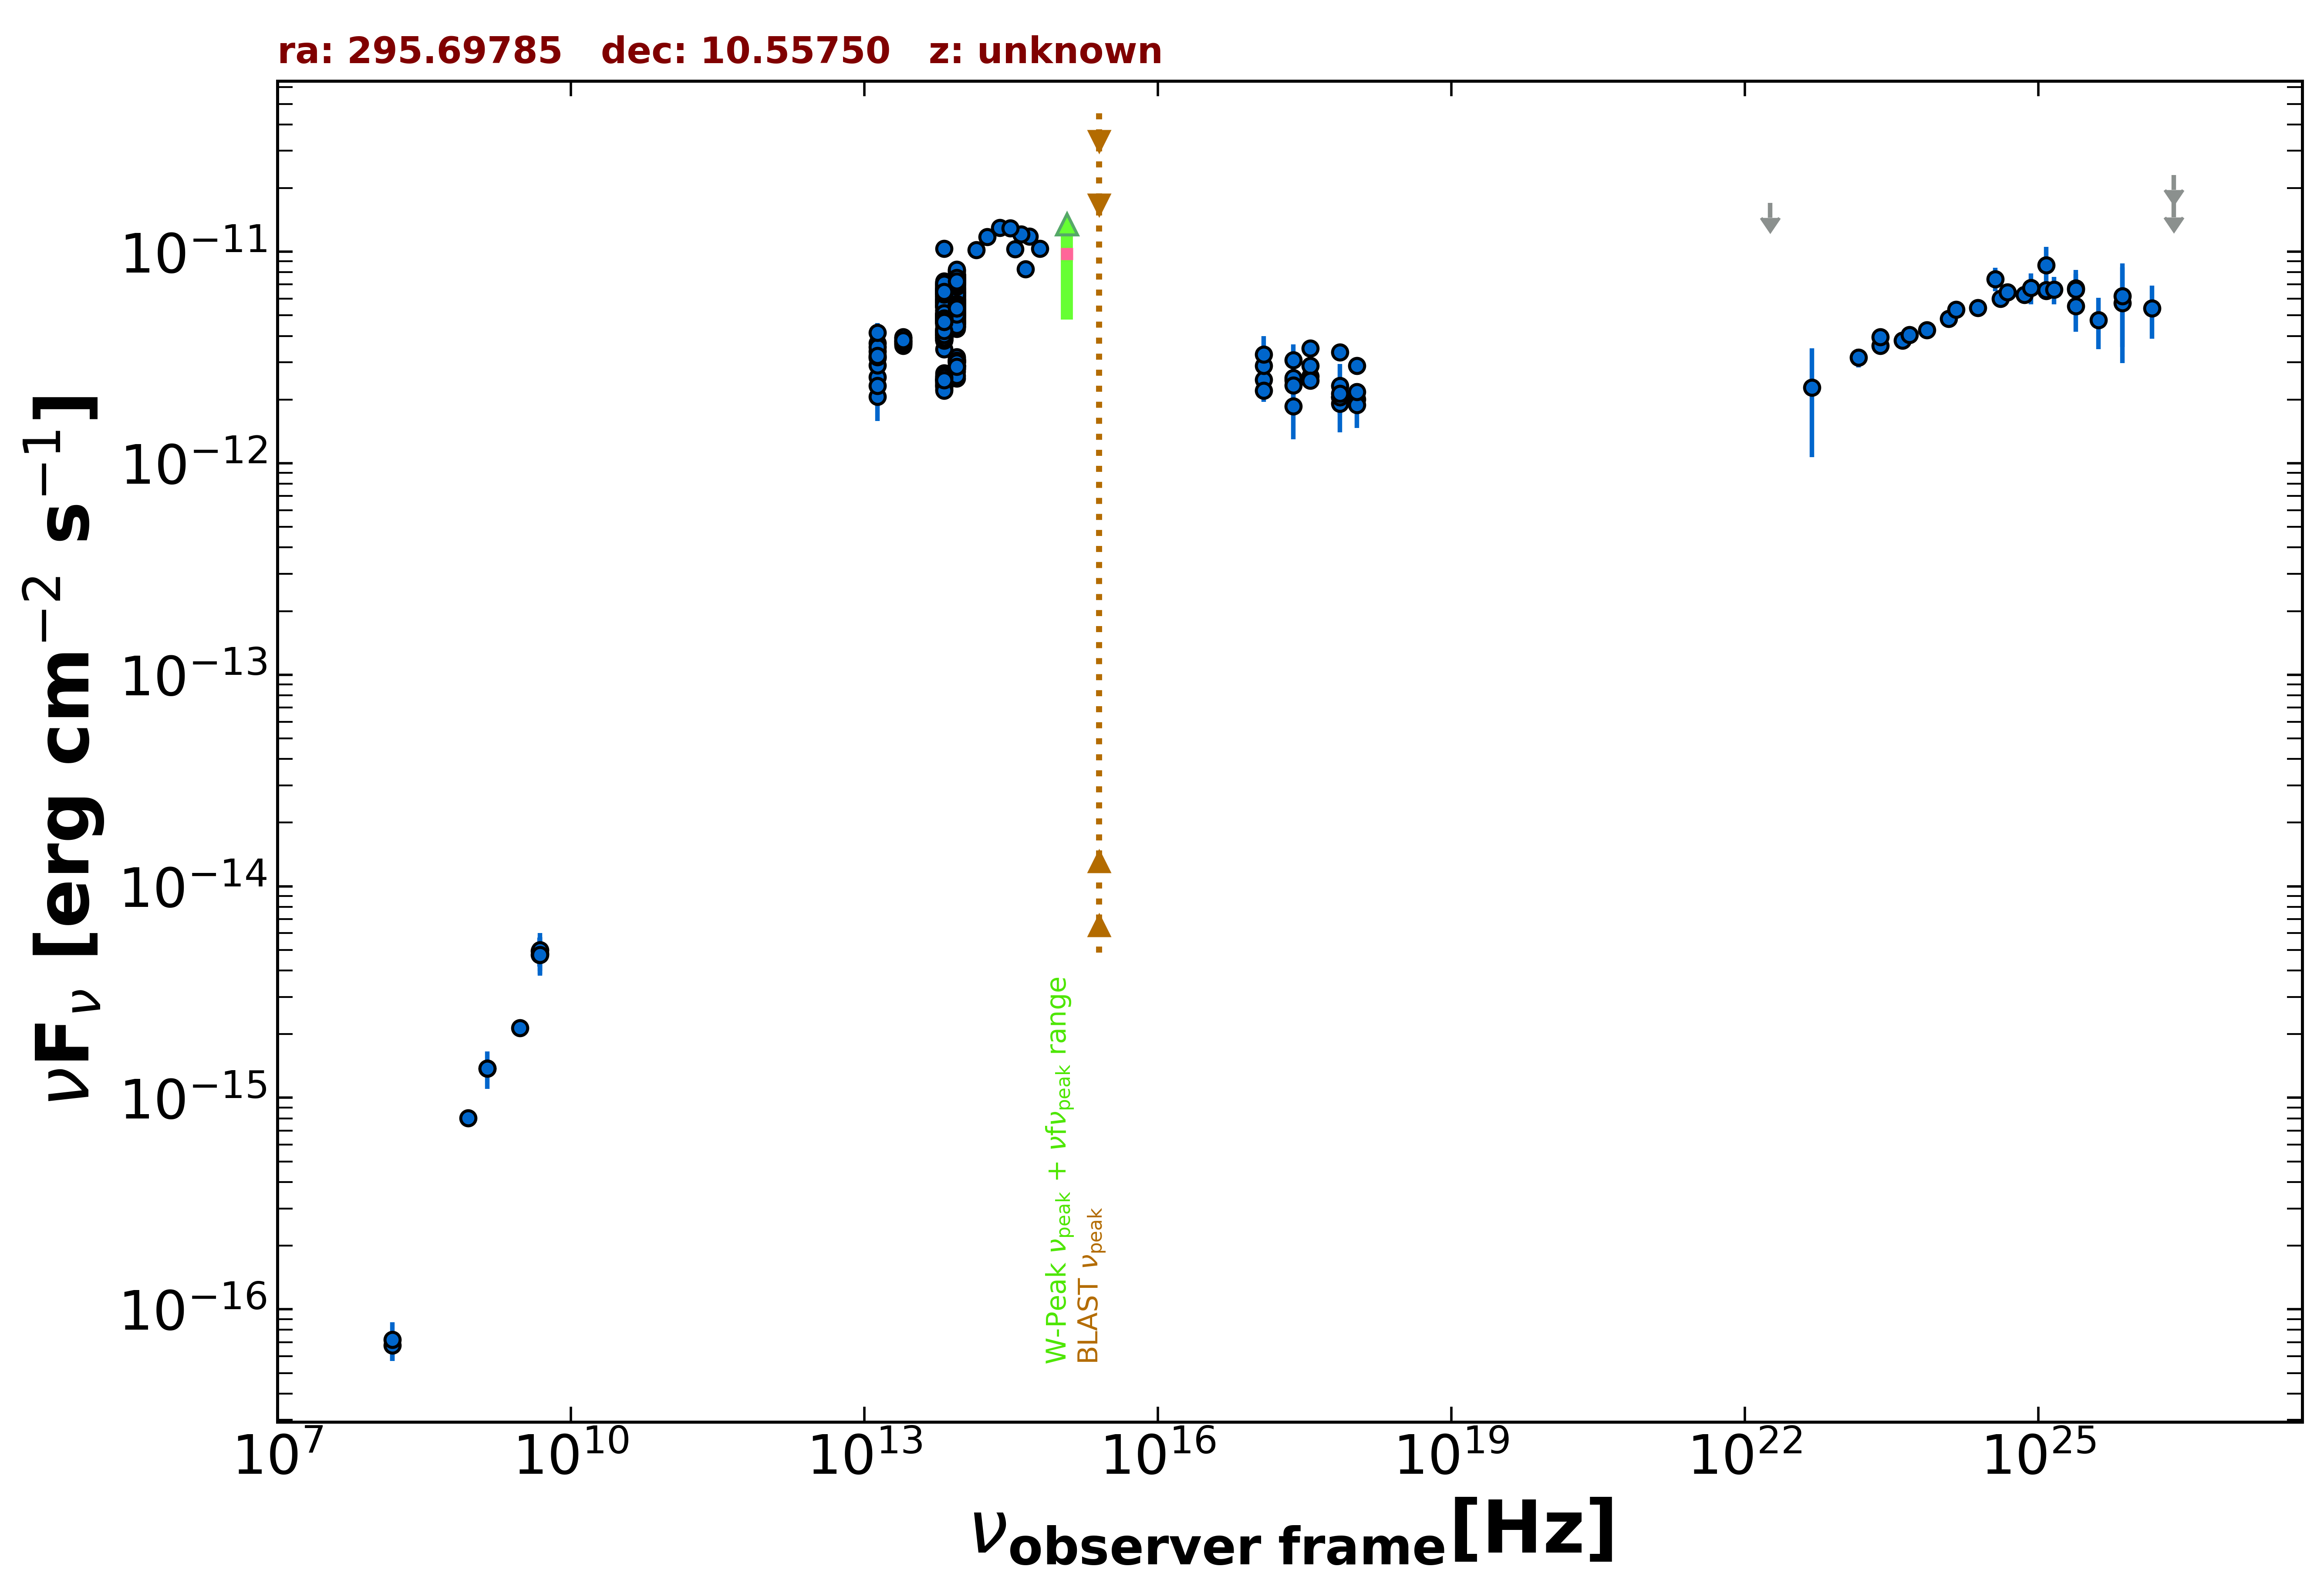

The table this chart was drawn from, first rows:
freq., flux, err_flux, MJD_start, MJD_end, flag, catalog, reference
1.400e+09, 1.380e-15, 4.200e-17, 55000, 55000, , NVSS, Condon et al. 1998  AJ  115  1693
8.870e+08, 8.027e-16, 6.210e-17, 55000, 55000, , RACS, Hale et al. 2021  PASA  38  e058
3.000e+09, 2.135e-15, 9.500e-18, 55000, 55000, , VLASSQL, Gordon et al. 2021  ApJS  255  30
2.418e+17, 1.864e-12, 5.670e-13, 55000, 55000, , XMMSL2, Saxton et al. 2008  A&A  480  611
7.253e+17, 1.913e-12, 5.130e-13, 55000, 55000, , XMMSL2, Saxton et al. 2008  A&A  480  611
2.418e+17, 2.467e-12, 7.115e-13, 55000, 55000, , XMMSL2, Saxton et al. 2008  A&A  480  611
7.253e+17, 2.324e-12, 6.240e-13, 55000, 55000, , XMMSL2, Saxton et al. 2008  A&A  480  611
2.418e+17, 2.532e-12, 2.160e-13, 55512, 55532, , 1OUSX, Giommi et al. in preparation
1.209e+17, 2.484e-12, 2.550e-13, 55512, 55532, , 1OUSX, Giommi et al. in preparation
3.627e+17, 2.580e-12, 1.760e-13, 55512, 55532, , 1OUSX, Giommi et al. in preparation
7.253e+17, 2.055e-12, 9.500e-14, 55512, 55532, , 1OUSX, Giommi et al. in preparation
1.088e+18, 2.007e-12, 1.820e-13, 55512, 55532, , 1OUSX, Giommi et al. in preparation
7.253e+17, 3.350e-12, 1.605e-13, 55000, 55000, , 2SXPS, Evans et al. 2020  ApJS  247  54
1.209e+17, 2.886e-12, 3.050e-13, 55000, 55000, , 2SXPS, Evans et al. 2020  ApJS  247  54
3.627e+17, 3.495e-12, 2.350e-13, 55000, 55000, , 2SXPS, Evans et al. 2020  ApJS  247  54
1.088e+18, 2.896e-12, 2.730e-13, 55000, 55000, , 2SXPS, Evans et al. 2020  ApJS  247  54
1.500e+08, 6.750e-17, 1.050e-17, 55000, 55000, , TGSS150, Intema et al. 2017  A&A  598  A781
4.800e+09, 4.752e-15, 4.800e-16, 55000, 55000, , GB6, Gregory et al. 1996  ApJS  103  427
4.800e+09, 4.944e-15, 7.680e-16, 55000, 55000, , GB87, Gregory et al. 1992  VizieR  VIII/14/j20…
1.389e+14, 1.020e-11, 2.725e-13, 55000, 55000, , 2MASS, Skrutskie et al. 2006  AJ  131  1163
1.804e+14, 1.176e-11, 3.350e-13, 55000, 55000, , 2MASS, Skrutskie et al. 2006  AJ  131  1163
2.427e+14, 1.298e-11, 3.350e-13, 55000, 55000, , 2MASS, Skrutskie et al. 2006  AJ  131  1163
8.817e+13, 6.312e-12, 7.000e-15, 55000, 55000, , UNWISE, Schlafly et al. 2019  ApJS  240  30
6.517e+13, 5.511e-12, 9.000e-15, 55000, 55000, , UNWISE, Schlafly et al. 2019  ApJS  240  30
8.817e+13, 7.483e-12, 2.065e-13, 55000, 55000, , WISE, Wright et al. 2010  AJ  140  1868
6.517e+13, 6.796e-12, 1.375e-13, 55000, 55000, , WISE, Wright et al. 2010  AJ  140  1868
2.498e+13, 3.773e-12, 7.650e-14, 55000, 55000, , WISE, Wright et al. 2010  AJ  140  1868
1.363e+13, 3.147e-12, 1.860e-13, 55000, 55000, , WISE, Wright et al. 2010  AJ  140  1868
8.817e+13, 5.814e-12, 1.015e-13, 57133, 57133, , NEOWISE, Mainzer et al. 2014  ApJ  792  30
6.517e+13, 4.767e-12, 1.095e-13, 57133, 57133, , NEOWISE, Mainzer et al. 2014  ApJ  792  30
8.817e+13, 5.782e-12, 1.225e-13, 57133, 57133, , NEOWISE, Mainzer et al. 2014  ApJ  792  30
6.517e+13, 4.741e-12, 1.005e-13, 57133, 57133, , NEOWISE, Mainzer et al. 2014  ApJ  792  30
8.817e+13, 5.708e-12, 1.105e-13, 57133, 57133, , NEOWISE, Mainzer et al. 2014  ApJ  792  30
6.517e+13, 5.108e-12, 1.035e-13, 57133, 57133, , NEOWISE, Mainzer et al. 2014  ApJ  792  30
8.817e+13, 5.814e-12, 1.285e-13, 57134, 57134, , NEOWISE, Mainzer et al. 2014  ApJ  792  30
6.517e+13, 5.043e-12, 1.345e-13, 57134, 57134, , NEOWISE, Mainzer et al. 2014  ApJ  792  30
8.817e+13, 5.803e-12, 1.015e-13, 57133, 57133, , NEOWISE, Mainzer et al. 2014  ApJ  792  30
6.517e+13, 4.896e-12, 9.000e-14, 57133, 57133, , NEOWISE, Mainzer et al. 2014  ApJ  792  30
8.817e+13, 5.729e-12, 1.160e-13, 57133, 57133, , NEOWISE, Mainzer et al. 2014  ApJ  792  30
6.517e+13, 4.802e-12, 1.015e-13, 57133, 57133, , NEOWISE, Mainzer et al. 2014  ApJ  792  30
8.817e+13, 5.660e-12, 1.095e-13, 57133, 57133, , NEOWISE, Mainzer et al. 2014  ApJ  792  30
6.517e+13, 4.901e-12, 9.450e-14, 57133, 57133, , NEOWISE, Mainzer et al. 2014  ApJ  792  30
8.817e+13, 5.702e-12, 1.205e-13, 57133, 57133, , NEOWISE, Mainzer et al. 2014  ApJ  792  30
6.517e+13, 4.955e-12, 1.005e-13, 57133, 57133, , NEOWISE, Mainzer et al. 2014  ApJ  792  30
8.817e+13, 5.857e-12, 1.080e-13, 57133, 57133, , NEOWISE, Mainzer et al. 2014  ApJ  792  30
6.517e+13, 4.901e-12, 9.450e-14, 57133, 57133, , NEOWISE, Mainzer et al. 2014  ApJ  792  30
8.817e+13, 5.916e-12, 1.035e-13, 57133, 57133, , NEOWISE, Mainzer et al. 2014  ApJ  792  30
6.517e+13, 5.047e-12, 9.750e-14, 57133, 57133, , NEOWISE, Mainzer et al. 2014  ApJ  792  30
8.817e+13, 5.578e-12, 1.080e-13, 57133, 57133, , NEOWISE, Mainzer et al. 2014  ApJ  792  30
6.517e+13, 4.667e-12, 9.900e-14, 57133, 57133, , NEOWISE, Mainzer et al. 2014  ApJ  792  30
8.817e+13, 5.862e-12, 1.135e-13, 57133, 57133, , NEOWISE, Mainzer et al. 2014  ApJ  792  30
6.517e+13, 4.969e-12, 1.050e-13, 57133, 57133, , NEOWISE, Mainzer et al. 2014  ApJ  792  30
8.817e+13, 5.971e-12, 1.265e-13, 57133, 57133, , NEOWISE, Mainzer et al. 2014  ApJ  792  30
6.517e+13, 4.905e-12, 9.950e-14, 57133, 57133, , NEOWISE, Mainzer et al. 2014  ApJ  792  30
8.817e+13, 4.622e-12, 8.950e-14, 57861, 57861, , NEOWISE, Mainzer et al. 2014  ApJ  792  30
6.517e+13, 3.811e-12, 9.100e-14, 57861, 57861, , NEOWISE, Mainzer et al. 2014  ApJ  792  30
8.817e+13, 4.836e-12, 9.800e-14, 57861, 57861, , NEOWISE, Mainzer et al. 2014  ApJ  792  30
6.517e+13, 4.020e-12, 1.150e-13, 57861, 57861, , NEOWISE, Mainzer et al. 2014  ApJ  792  30
8.817e+13, 4.976e-12, 1.010e-13, 57865, 57865, , NEOWISE, Mainzer et al. 2014  ApJ  792  30
6.517e+13, 4.054e-12, 9.350e-14, 57865, 57865, , NEOWISE, Mainzer et al. 2014  ApJ  792  30
... 634 more rows
